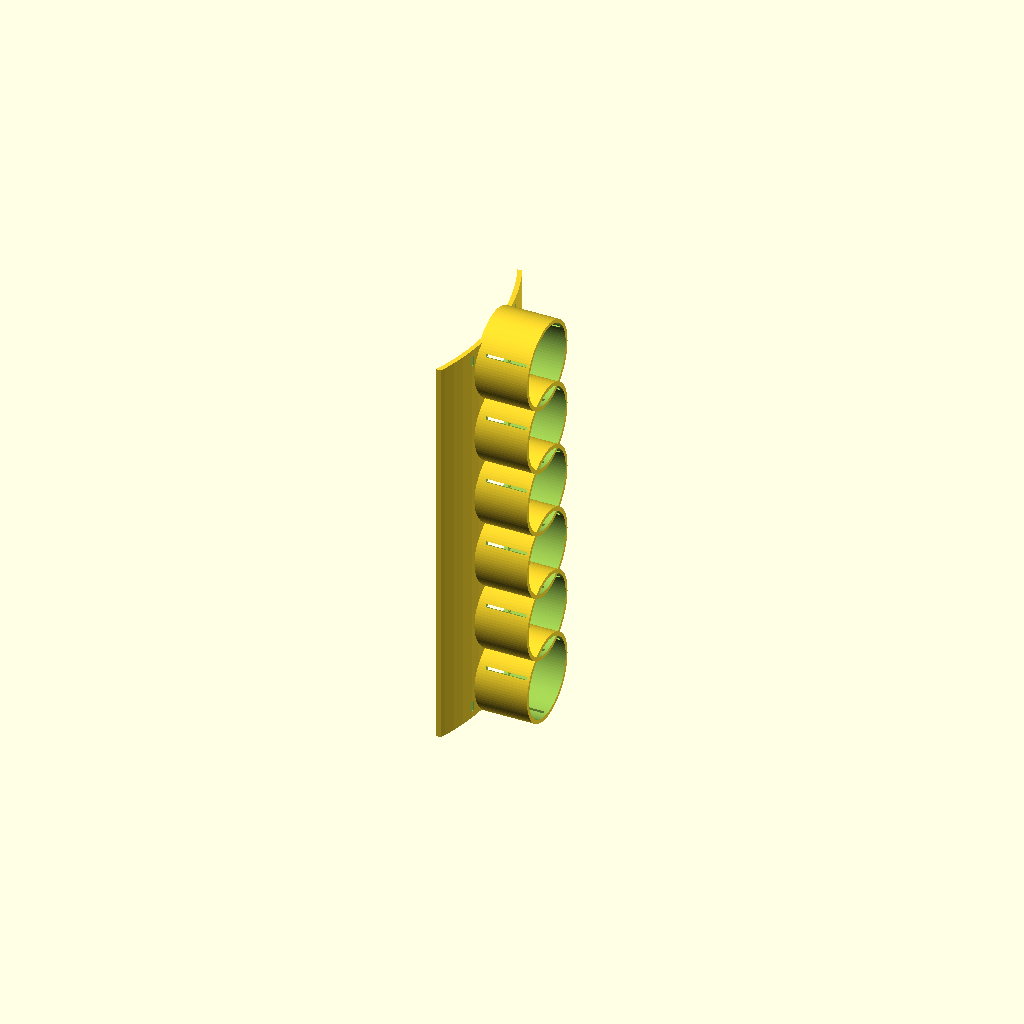
Cell 1 — every parameter at its default value.
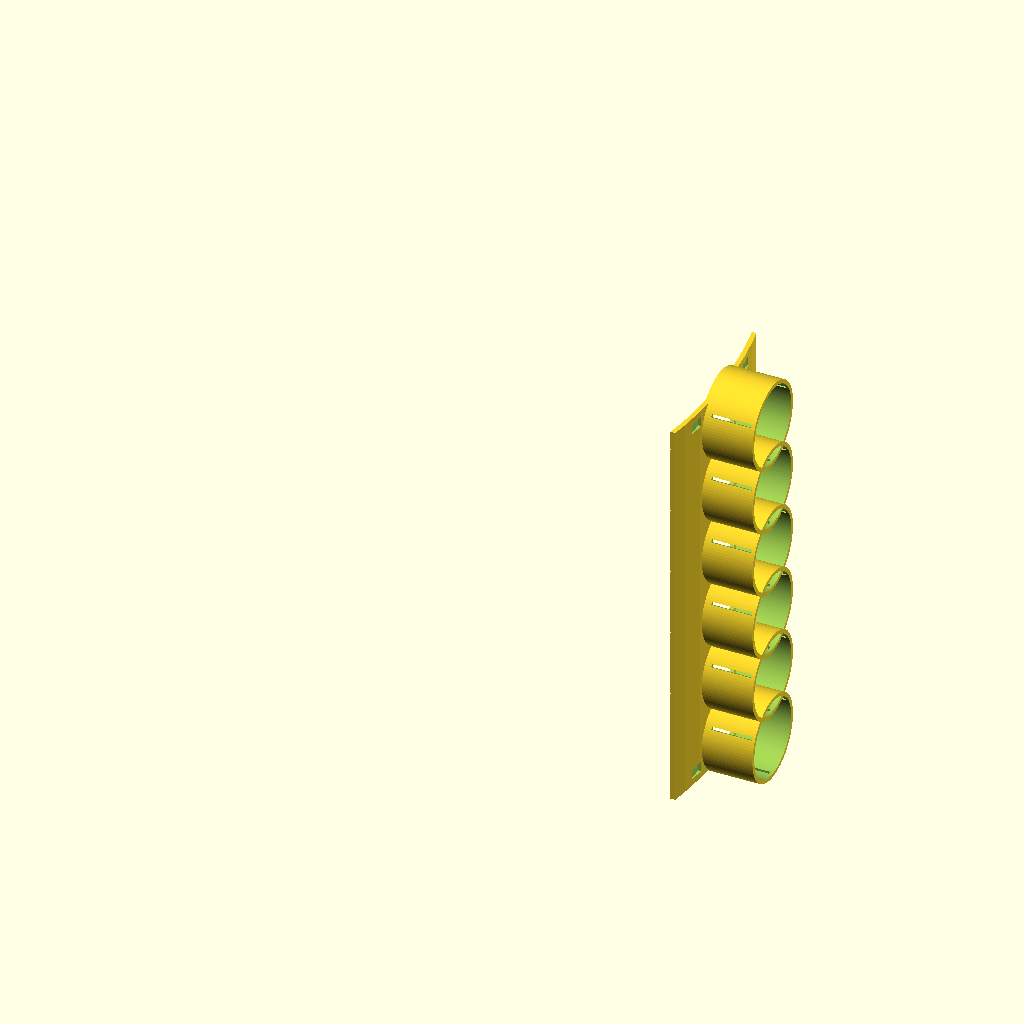
Cell 2: torso_r = 300 (everything else at default).
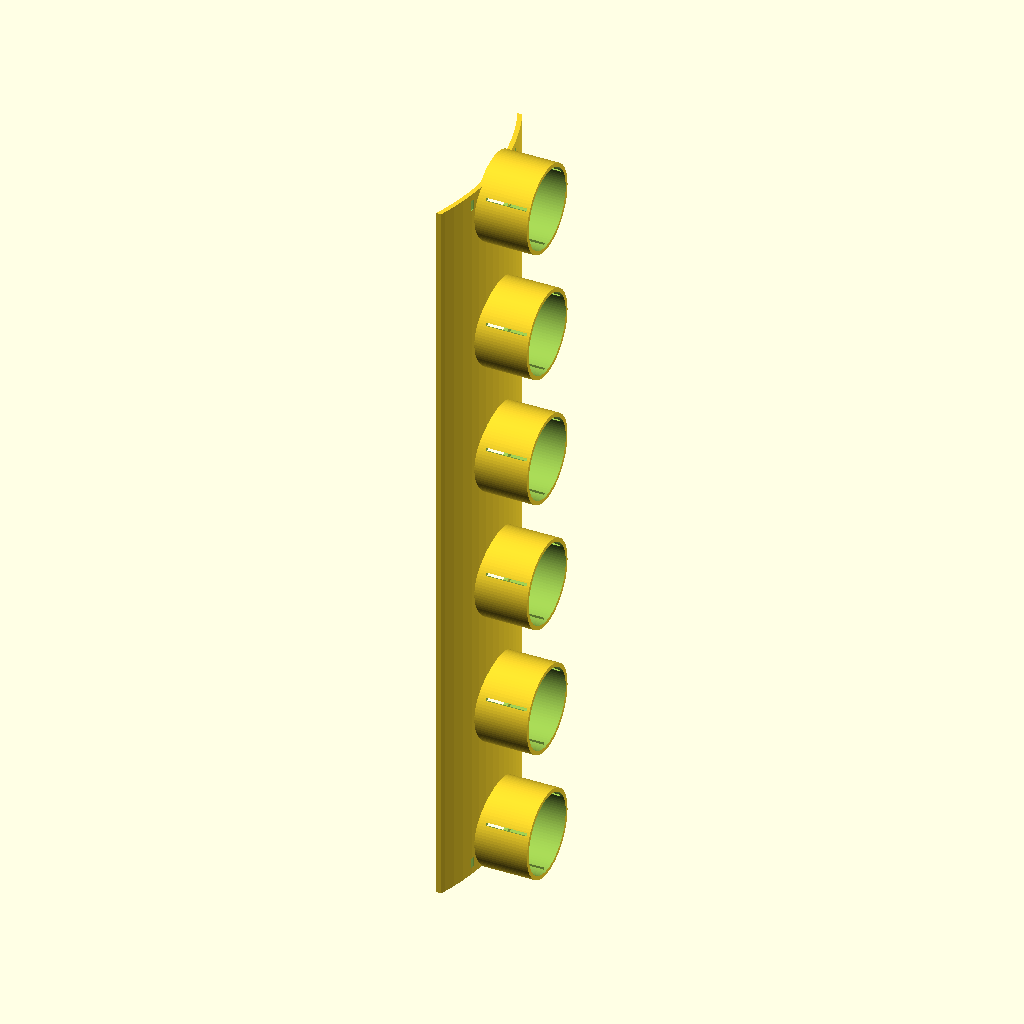
Cell 3: col_pitch = 92 (everything else at default).
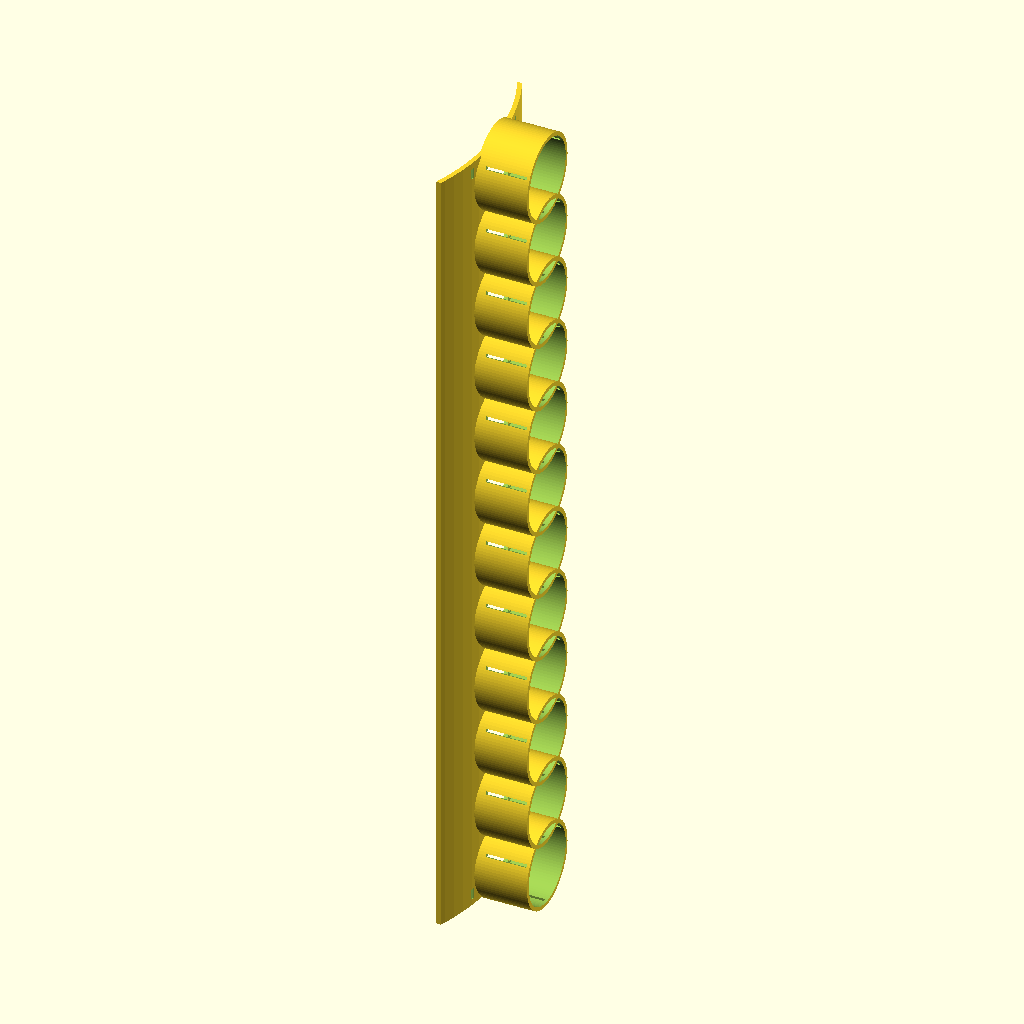
Cell 4: the same model with n_string = 12.
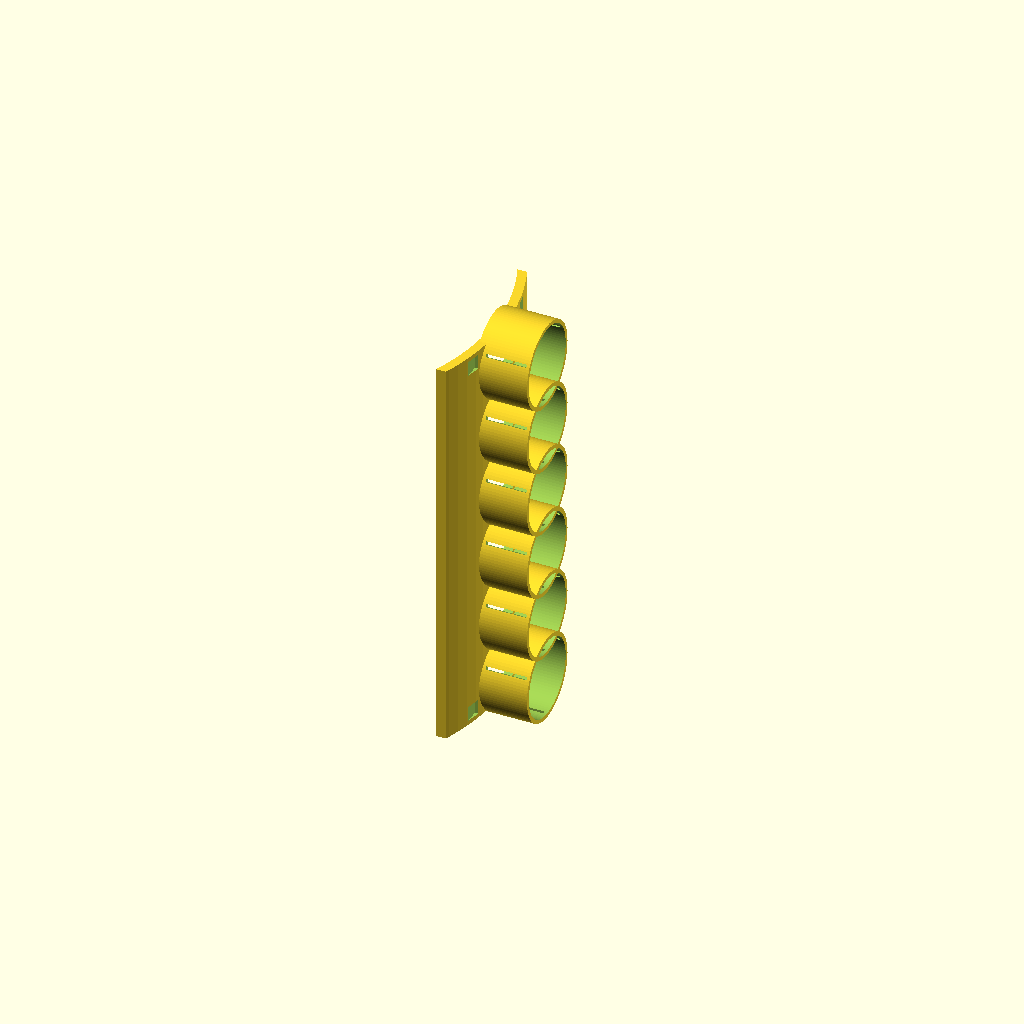
Cell 5: the same model with plate_t = 6.
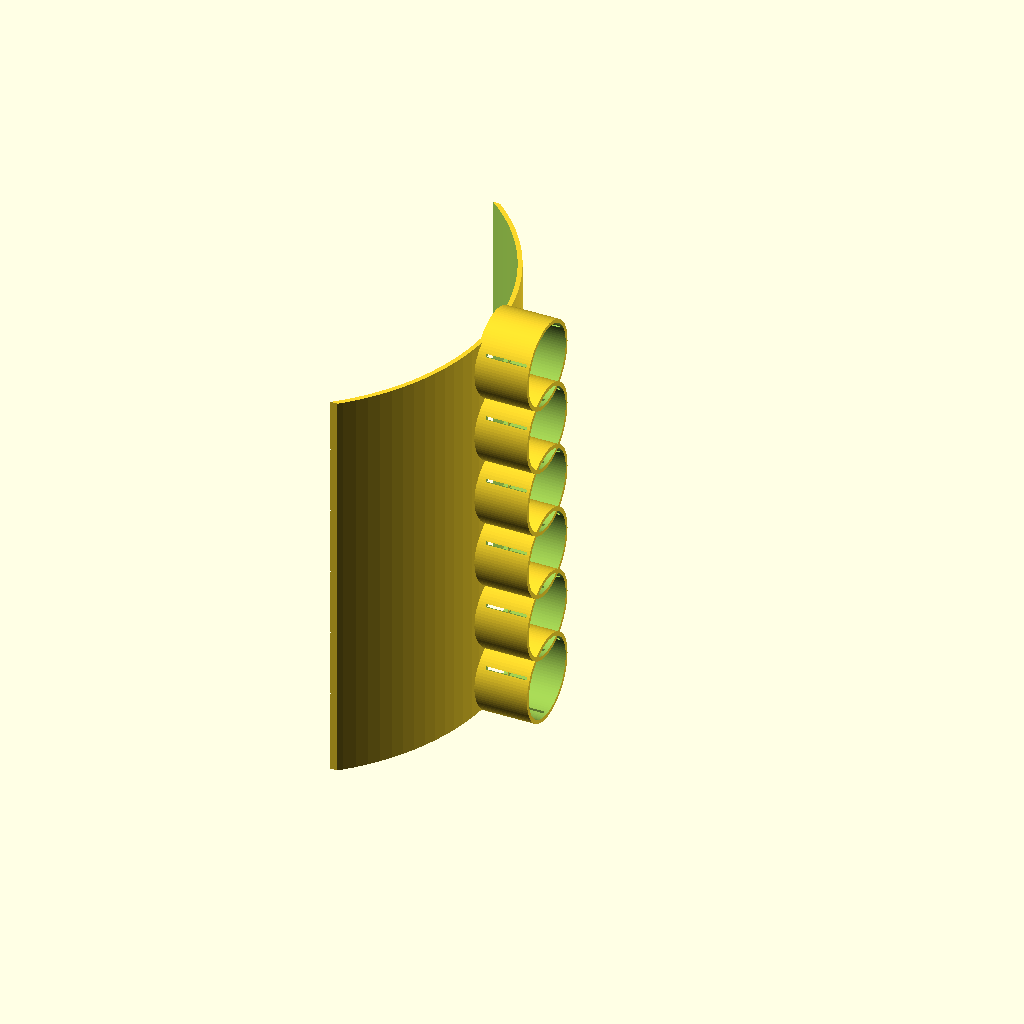
Cell 6: the same model with arc_half = 116.
All cells are drawn from one camera (rotation 55°, 0°, 25°, orthographic, colour scheme Cornfield), so only the parameter changes between them.
OpenSCAD source file cad/tactus_chest_plate.scad:
// ============================================================================
// TACTUS — Chest plate (body-contoured, holds the 6 "string" drivers)
// ----------------------------------------------------------------------------
// A cylindrical-SECTION shell (the torso ~= a cylinder) carrying a vertical
// column of 6 self-adjusting sockets (high-E top -> low-E bottom, docs/07),
// with strap slots to lash onto the laser-tag vest. Prints as 2 tiles so it
// fits the bed and flexes to the body.
//
// ⚠️ PLACEHOLDERS until measured: `drv_*` (the SK473 KHD driver) and
//    `torso_r` (chest curvature) + `col_pitch` (per the wearer). Update + re-render.
//
// `use`s the socket module. RENDER: set `part`, F6 -> export STL.
// ============================================================================
use <tactus_socket.scad>

part       = "full";   // "full" | "top" | "bottom"  (top/bottom = the 2 print tiles)

// ---- driver (measure!) ----------------------------------------------------
drv_dia    = 52;   drv_depth = 27;   drv_mag_dia = 30;   // Ø52 web-verified (Havit HV-SK473); depth/magnet — caliper to confirm, re-render in OpenSCAD

// ---- body fit (measure the wearer + vest) ---------------------------------
torso_r    = 150;  // chest radius of curvature (PLACEHOLDER ~150mm)
col_pitch  = 46;   // vertical spacing between string sockets (>= skin 2-pt res)
n_string   = 6;    // 6 strings
plate_t    = 3.0;  // shell thickness
arc_half   = 58;   // half-width of the panel (chord), mm

$fn = 120; eps = 0.05;
sock_od = socket_outer_d(drv_dia);
col_h   = (n_string - 1) * col_pitch;          // column span
z0      = -col_h/2;                            // first socket z
split_z = 0;                                    // tile boundary (between #3 and #4)

// curved shell panel between z_lo..z_hi (a front section of the torso cylinder)
module shell(z_lo, z_hi) {
  intersection() {
    difference() {
      cylinder(r = torso_r + plate_t, h = z_hi - z_lo);
      translate([0,0,-1]) cylinder(r = torso_r, h = z_hi - z_lo + 2);
    }
    translate([0, -arc_half, 0]) cube([torso_r + plate_t + 1, 2*arc_half, z_hi - z_lo]);
  }
}

// place one socket on the front inner face at height z, skin-side toward the body
module socket_at(z) {
  translate([torso_r, 0, z]) rotate([0, 90, 0]) driver_socket(drv_dia, drv_depth, drv_mag_dia);
}
// through-hole in the panel so the cone/button reaches the skin
module bore_at(z) {
  translate([torso_r - 2, 0, z]) rotate([0, 90, 0])
    cylinder(d = drv_dia - 8, h = plate_t + 4);
}

// strap slots along the top + bottom edges (lash to the laser-tag vest)
module strap_slots(z_lo, z_hi) {
  for (z = [z_lo + 8, z_hi - 8], y = [-arc_half*0.6, 0, arc_half*0.6])
    translate([torso_r + plate_t/2, y, z]) rotate([0,90,0])
      cube([plate_t + 4, 10, 4], center = true);
}

module tile(z_lo, z_hi) {
  // which sockets fall in this tile's z-range
  difference() {
    union() {
      translate([0,0,z_lo]) shell(z_lo, z_hi);
      for (i = [0:n_string-1]) let(z = z0 + i*col_pitch)
        if (z >= z_lo && z < z_hi) socket_at(z);
    }
    for (i = [0:n_string-1]) let(z = z0 + i*col_pitch)
      if (z >= z_lo && z < z_hi) bore_at(z);
    strap_slots(z_lo, z_hi);
  }
}

// NOTE: shell() is modeled from z=0; tile() translates it. Re-place sockets in
// absolute z by building the shell at absolute coords instead:
module tile_abs(z_lo, z_hi) {
  difference() {
    union() {
      intersection() {
        difference() {
          translate([0,0,z_lo]) cylinder(r = torso_r + plate_t, h = z_hi - z_lo);
          translate([0,0,z_lo-1]) cylinder(r = torso_r, h = z_hi - z_lo + 2);
        }
        translate([0, -arc_half, z_lo]) cube([torso_r + plate_t + 1, 2*arc_half, z_hi - z_lo]);
      }
      for (i = [0:n_string-1]) let(z = z0 + i*col_pitch)
        if (z >= z_lo - eps && z < z_hi + eps) socket_at(z);
    }
    for (i = [0:n_string-1]) let(z = z0 + i*col_pitch)
      if (z >= z_lo - eps && z < z_hi + eps) bore_at(z);
    strap_slots(z_lo, z_hi);
  }
}

if (part == "full")        tile_abs(z0 - 20, z0 + col_h + 20);
else if (part == "top")    tile_abs(split_z, z0 + col_h + 20);
else if (part == "bottom") tile_abs(z0 - 20, split_z);

// ASSEMBLY: 2 tiles bolt/zip together at the split, lash to the laser-tag vest
// chest panel via the strap slots; sockets hold the 6 string-drivers (foam-backed,
// docs/15 §4); buttons protrude toward the body. Tune preload per docs/18.
Customizer parameters (derived from the source; name, type, default, range or options):
part: string, default "full"
torso_r: number, default 150
col_pitch: number, default 46
n_string: number, default 6
plate_t: number, default 3
arc_half: number, default 58
split_z: number, default 0
